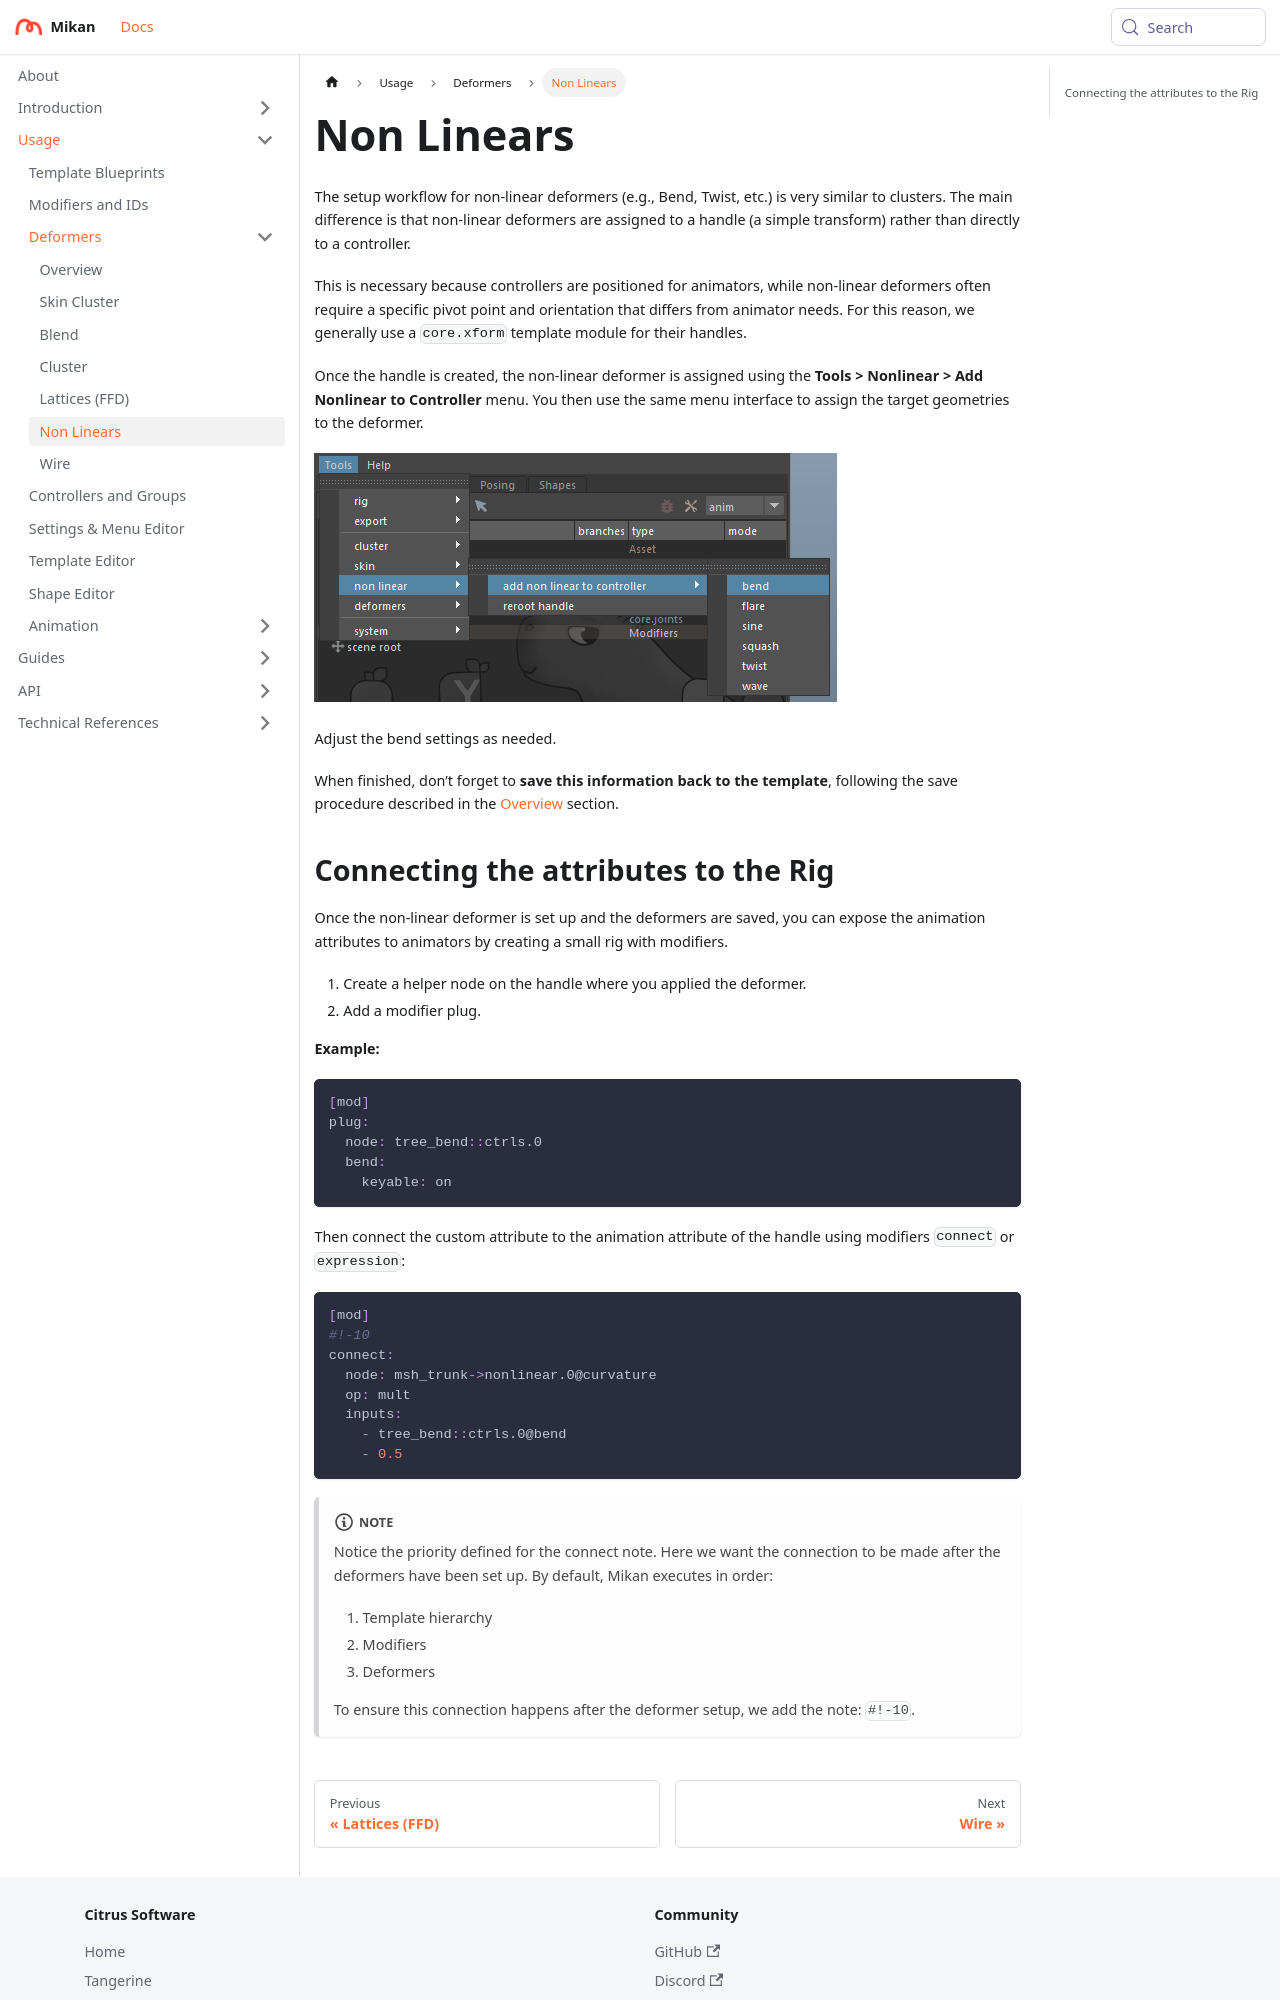

repository: Citrus-Software/mikan-docs · page: usage/deformers/nonlinear.html · generator: docusaurus

# Non Linears

The setup workflow for non-linear deformers (e.g., Bend, Twist, etc.) is very similar to clusters. The main difference is that non-linear deformers are assigned to a handle (a simple transform) rather than directly to a controller.

This is necessary because controllers are positioned for animators, while non-linear deformers often require a specific pivot point and orientation that differs from animator needs. For this reason, we generally use a `core.xform` template module for their handles.

Once the handle is created, the non-linear deformer is assigned using the **Tools > Nonlinear > Add Nonlinear to Controller** menu. You then use the same menu interface to assign the target geometries to the deformer.

![add bend](./img/add_nonlinear_bend.png)

Adjust the bend settings as needed.

When finished, don’t forget to **save this information back to the template**, following the save procedure described in the [Overview](./overview.md) section.
